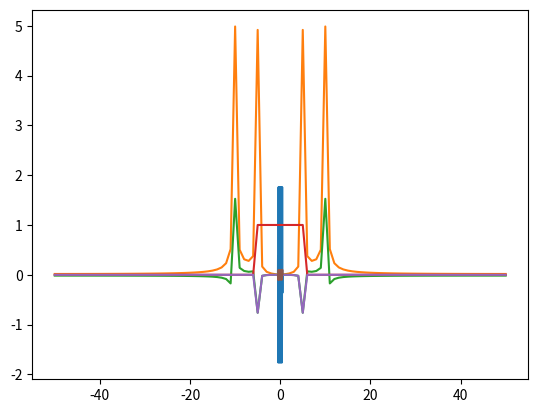

Write Python code to recreate this figure.
import numpy as np
import matplotlib.pyplot as plt

fs=100
t=np.arange(-0.5,0.51,1/fs)

f1=np.sin(2*np.pi*5*t)
f2=np.sin(2*np.pi*10*t)
f=f1+f2
plt.plot(t,f)
plt.show()

#q4 b

s=np.arange(-fs/2,fs/2+1,1)
ffreq=np.fft.fftshift((np.fft.fft(f)/np.sqrt(len(f))))
plt.plot(s,np.absolute(ffreq))
plt.plot(s,(ffreq))
plt.show()

#Q4 C 
def w(x):
  if np.abs(x)<6:
    return 1
  else:
    return 0

filt=np.zeros((len(s)))
ffilt=np.zeros((len(s)))

for i in range(0,fs+1):
  filt[i]=w(i-(fs/2))


ffilt=np.multiply(ffreq,filt)

plt.plot(s,filt)
#
plt.plot(s,ffilt)
plt.show()

#Q4 D
fre=np.fft.ifft(np.fft.ifftshift((ffilt)))

plt.plot(t,fre)
plt.show()
